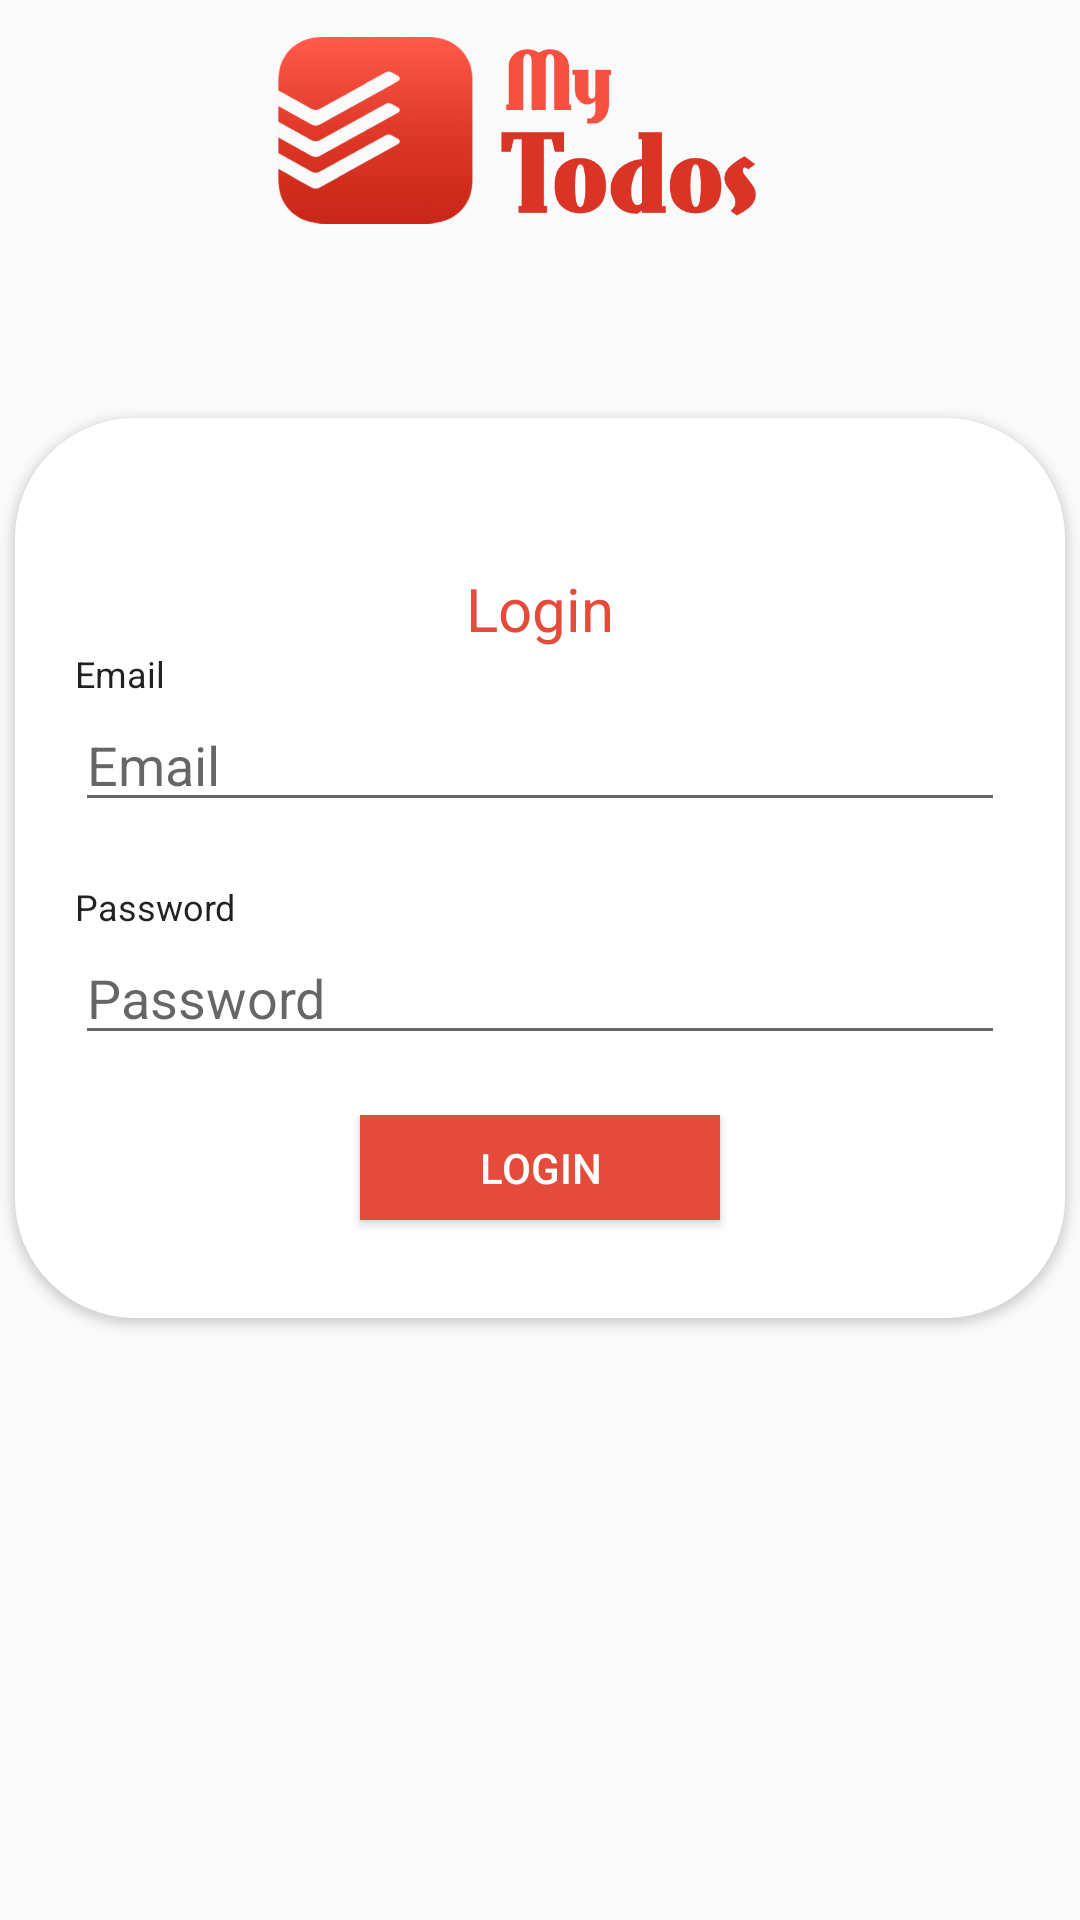

Android layout source for this screen:
<!-- AndroidManifest.xml: application theme AppTheme -->
<!-- res/layout/activity_login.xml -->
<?xml version="1.0" encoding="utf-8"?>
<androidx.constraintlayout.widget.ConstraintLayout xmlns:android="http://schemas.android.com/apk/res/android"
    xmlns:app="http://schemas.android.com/apk/res-auto"
    xmlns:tools="http://schemas.android.com/tools"
    android:layout_width="match_parent"
    android:layout_height="match_parent"
    tools:context="com.example.smartnotifier.UI.LoginActivity">

    <LinearLayout
        android:layout_width="0dp"
        android:layout_height="715dp"
        android:layout_marginBottom="8dp"
        android:orientation="vertical"
        app:layout_constraintBottom_toBottomOf="parent"
        app:layout_constraintEnd_toEndOf="parent"
        app:layout_constraintStart_toStartOf="parent"
        app:layout_constraintTop_toTopOf="parent">

        <RelativeLayout
            android:layout_width="match_parent"
            android:layout_height="200sp"
            android:background="@drawable/login_bg">

            <ImageView
                android:id="@+id/imageView"
                android:layout_width="200sp"
                android:layout_height="70sp"
                android:layout_centerHorizontal="true"
                android:layout_marginTop="50sp"
                app:srcCompat="@drawable/logo" />
        </RelativeLayout>

        <LinearLayout
            android:layout_width="350sp"
            android:elevation="2dp"
            android:layout_marginTop="-20sp"
            android:layout_gravity="center"
            android:layout_height="300sp"
            android:orientation="vertical"
            android:padding="20sp"
            android:background="@drawable/rounded_corner"
            >

            <TextView
                android:id="@+id/textView"
                android:gravity="center"
                android:textColor="#e54b3b"
                android:layout_marginTop="30sp"
                android:textSize="20sp"
                android:layout_width="match_parent"
                android:layout_height="wrap_content"
                android:text="Login" />

            <TextView
                android:id="@+id/textView2"
                android:layout_width="match_parent"
                style="@style/formLabel"
                android:layout_height="wrap_content"
                android:text="Email" />

            <EditText
                android:id="@+id/txt_email"
                android:layout_width="match_parent"
                android:layout_height="wrap_content"
                android:ems="10"
                android:inputType="textPersonName"
                android:hint="Email" />

            <TextView
                android:id="@+id/textView33333333333333333"
                android:layout_width="match_parent"
                style="@style/formLabel"
                android:layout_marginTop="20sp"
                android:layout_height="wrap_content"
                android:text="Password" />

            <EditText
                android:id="@+id/txt_password"
                android:layout_width="match_parent"
                android:layout_height="wrap_content"
                android:ems="10"
                android:inputType="textPassword"
                android:hint="Password" />

            <Button
                android:id="@+id/button"
                android:layout_marginTop="20sp"
                android:layout_width="120sp"
                android:layout_height="35sp"
                android:layout_gravity="center"
                android:background="#e54b3b"
                android:onClick="processLogin"
                android:textColor="#FFF"
                android:text="Login" />

        </LinearLayout>

    </LinearLayout>
</androidx.constraintlayout.widget.ConstraintLayout>
<!-- resources referenced by this layout -->
<resources>
  <!-- drawable logo: png bitmap (drawable, 42237 bytes) -->
  <!-- drawable rounded_corner (drawable) -->
  <?xml version="1.0" encoding="utf-8"?>
  <shape xmlns:android="http://schemas.android.com/apk/res/android">
      <solid android:color="#FFF" />
      
      <corners android:radius="40dp" />
  </shape>
  <style name="formLabel" parent="Theme.AppCompat.Light.NoActionBar">
          <item name="android:textSize">12sp</item>
      </style>
  <style name="AppTheme" parent="Theme.AppCompat.Light.DarkActionBar">
          
          <item name="colorPrimary">@color/colorPrimary</item>
          <item name="colorPrimaryDark">@color/colorPrimaryDark</item>
          <item name="colorAccent">@color/colorAccent</item>
      </style>
  <color name="colorPrimary">#e54b3b</color>
  <color name="colorPrimaryDark">#BD3426</color>
  <color name="colorAccent">#D81B60</color>
</resources>
